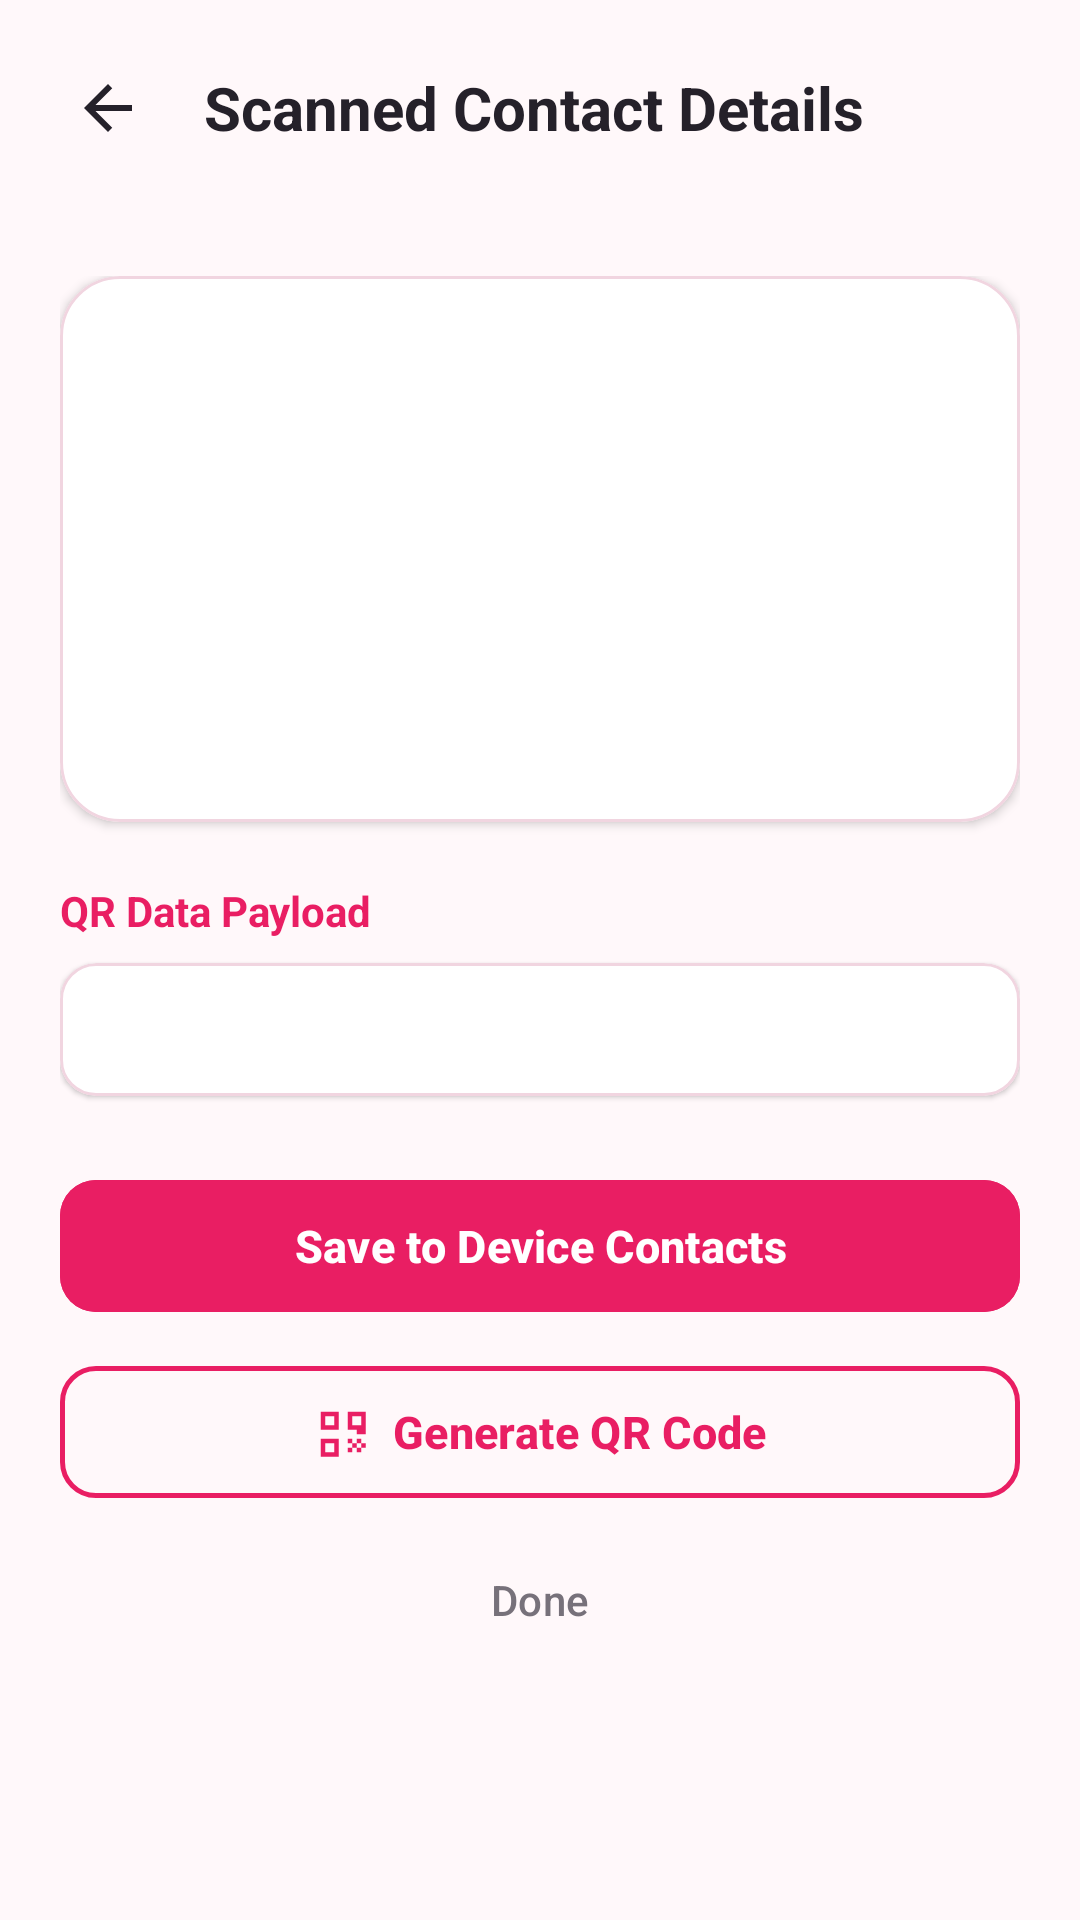

Produce the Android XML layout that renders to this screen, including the resource entries it uses.
<!-- AndroidManifest.xml: application theme Theme.QRVault -->
<!-- res/layout/activity_scanned_result.xml -->
<?xml version="1.0" encoding="utf-8"?>
<LinearLayout xmlns:android="http://schemas.android.com/apk/res/android"
    xmlns:app="http://schemas.android.com/apk/res-auto"
    android:layout_width="match_parent"
    android:layout_height="match_parent"
    android:background="@color/background_pink"
    android:orientation="vertical">

    
    <LinearLayout
        android:layout_width="match_parent"
        android:layout_height="wrap_content"
        android:gravity="center_vertical"
        android:orientation="horizontal"
        android:padding="16dp">

        <ImageButton
            android:id="@+id/btnBack"
            android:layout_width="40dp"
            android:layout_height="40dp"
            android:background="?attr/selectableItemBackgroundBorderless"
            android:contentDescription="@string/back_to_contacts"
            android:src="@drawable/ic_arrow_back"
            app:tint="@color/primary_text" />

        <TextView
            android:layout_width="wrap_content"
            android:layout_height="wrap_content"
            android:layout_marginStart="12dp"
            android:text="Scanned Contact Details"
            android:textColor="@color/primary_text"
            android:textSize="20sp"
            android:textStyle="bold" />
    </LinearLayout>

    <ScrollView
        android:layout_width="match_parent"
        android:layout_height="0dp"
        android:layout_weight="1"
        android:fillViewport="true">

        <LinearLayout
            android:layout_width="match_parent"
            android:layout_height="wrap_content"
            android:orientation="vertical"
            android:padding="20dp">

            
            <com.google.android.material.card.MaterialCardView
                android:layout_width="match_parent"
                android:layout_height="wrap_content"
                app:cardBackgroundColor="@color/card_background"
                app:cardCornerRadius="20dp"
                app:cardElevation="2dp"
                app:strokeColor="@color/border_pink"
                app:strokeWidth="1dp">

                <LinearLayout
                    android:layout_width="match_parent"
                    android:layout_height="wrap_content"
                    android:gravity="center"
                    android:orientation="vertical"
                    android:padding="24dp">

                    <FrameLayout
                        android:layout_width="72dp"
                        android:layout_height="72dp"
                        android:background="@drawable/bg_avatar_circle">

                        <TextView
                            android:id="@+id/txtInitial"
                            android:layout_width="wrap_content"
                            android:layout_height="wrap_content"
                            android:layout_gravity="center"
                            android:textColor="@color/white"
                            android:textSize="32sp"
                            android:textStyle="bold" />
                    </FrameLayout>

                    <TextView
                        android:id="@+id/txtName"
                        android:layout_width="wrap_content"
                        android:layout_height="wrap_content"
                        android:layout_marginTop="12dp"
                        android:textColor="@color/primary_text"
                        android:textSize="20sp"
                        android:textStyle="bold" />

                    <TextView
                        android:id="@+id/txtPhone"
                        android:layout_width="wrap_content"
                        android:layout_height="wrap_content"
                        android:layout_marginTop="4dp"
                        android:textColor="@color/secondary_text"
                        android:textSize="14sp" />

                    <TextView
                        android:id="@+id/txtEmail"
                        android:layout_width="wrap_content"
                        android:layout_height="wrap_content"
                        android:layout_marginTop="2dp"
                        android:textColor="@color/secondary_text"
                        android:textSize="13sp"
                        android:visibility="gone" />

                </LinearLayout>

            </com.google.android.material.card.MaterialCardView>

            
            <TextView
                android:layout_width="wrap_content"
                android:layout_height="wrap_content"
                android:layout_marginTop="20dp"
                android:text="QR Data Payload"
                android:textColor="@color/primary_pink"
                android:textSize="14sp"
                android:textStyle="bold" />

            <com.google.android.material.card.MaterialCardView
                android:layout_width="match_parent"
                android:layout_height="wrap_content"
                android:layout_marginTop="8dp"
                app:cardBackgroundColor="@color/card_background"
                app:cardCornerRadius="12dp"
                app:cardElevation="1dp"
                app:strokeColor="@color/border_pink"
                app:strokeWidth="1dp">

                <TextView
                    android:id="@+id/txtRawContent"
                    android:layout_width="match_parent"
                    android:layout_height="wrap_content"
                    android:fontFamily="monospace"
                    android:padding="14dp"
                    android:textColor="@color/primary_text"
                    android:textSize="12sp" />

            </com.google.android.material.card.MaterialCardView>

            
            <LinearLayout
                android:layout_width="match_parent"
                android:layout_height="wrap_content"
                android:layout_marginTop="24dp"
                android:orientation="vertical">

                <com.google.android.material.button.MaterialButton
                    android:id="@+id/btnAddContact"
                    android:layout_width="match_parent"
                    android:layout_height="52dp"
                    android:backgroundTint="@color/primary_pink"
                    android:text="Save to Device Contacts"
                    android:textColor="@color/white"
                    android:textSize="15sp"
                    android:textStyle="bold"
                    app:cornerRadius="12dp"
                    app:icon="@drawable/ic_add_contact"
                    app:iconGravity="textStart"
                    app:iconPadding="8dp"
                    app:iconTint="@color/white" />

                <com.google.android.material.button.MaterialButton
                    android:id="@+id/btnGenerateQR"
                    style="@style/Widget.Material3.Button.OutlinedButton"
                    android:layout_width="match_parent"
                    android:layout_height="52dp"
                    android:layout_marginTop="10dp"
                    android:text="Generate QR Code"
                    android:textColor="@color/primary_pink"
                    android:textSize="15sp"
                    android:textStyle="bold"
                    app:cornerRadius="12dp"
                    app:icon="@drawable/ic_qr_code"
                    app:iconGravity="textStart"
                    app:iconPadding="8dp"
                    app:iconTint="@color/primary_pink"
                    app:strokeColor="@color/primary_pink"
                    app:strokeWidth="1.5dp" />

                <com.google.android.material.button.MaterialButton
                    android:id="@+id/btnDone"
                    style="@style/Widget.Material3.Button.TextButton"
                    android:layout_width="match_parent"
                    android:layout_height="48dp"
                    android:layout_marginTop="6dp"
                    android:text="Done"
                    android:textColor="@color/secondary_text"
                    android:textSize="14sp" />

            </LinearLayout>

        </LinearLayout>
    </ScrollView>

</LinearLayout>
<!-- resources referenced by this layout -->
<resources>
  <color name="background_pink">#FFF8FA</color>
  <color name="border_pink">#F1D5E0</color>
  <color name="card_background">#FFFFFF</color>
  <color name="primary_pink">#E91E63</color>
  <color name="primary_text">#25212A</color>
  <color name="secondary_text">#77717A</color>
  <color name="white">#FFFFFFFF</color>
  <!-- drawable ic_arrow_back (drawable) -->
  <vector xmlns:android="http://schemas.android.com/apk/res/android"
      android:width="24dp"
      android:height="24dp"
      android:viewportWidth="24"
      android:viewportHeight="24">
      <path
          android:fillColor="#25212A"
          android:pathData="M20,11H7.83l5.59,-5.59L12,4l-8,8 8,8 1.41,-1.41L7.83,13H20v-2z"/>
  </vector>
  <!-- drawable ic_qr_code (drawable) -->
  <vector xmlns:android="http://schemas.android.com/apk/res/android"
      android:width="24dp"
      android:height="24dp"
      android:viewportWidth="24"
      android:viewportHeight="24">
      <path
          android:fillColor="#E91E63"
          android:pathData="M3,3v8h8V3H3zm6,6H5V5h4v4zm-6,6v8h8v-8H3zm6,6H5v-4h4v4zm6,-18v8h8V3h-8zm6,6h-4V5h4v4zm-6,6h2v2h-2zm2,2h2v2h-2zm-2,2h2v2h-2zm4,0h2v2h-2zm2,-2h2v2h-2zm-2,-2h2v2h-2zm0,-4h4v2h-4z"/>
  </vector>
  <string name="back_to_contacts">Back to Contacts</string>
  <style name="Theme.QRVault" parent="Base.Theme.QRVault" />
  <style name="Base.Theme.QRVault" parent="Theme.Material3.DayNight.NoActionBar">
          <item name="colorPrimary">@color/primary_pink</item>
          <item name="colorPrimaryVariant">@color/dark_pink</item>
          <item name="colorOnPrimary">@color/white</item>
          <item name="colorSecondary">@color/light_pink</item>
          <item name="colorOnSecondary">@color/primary_pink</item>
          <item name="android:windowBackground">@color/background_pink</item>
          <item name="android:statusBarColor">@color/background_pink</item>
          <item name="android:windowLightStatusBar">true</item>
      </style>
  <color name="dark_pink">#C2185B</color>
  <color name="light_pink">#FCE4EC</color>
</resources>
